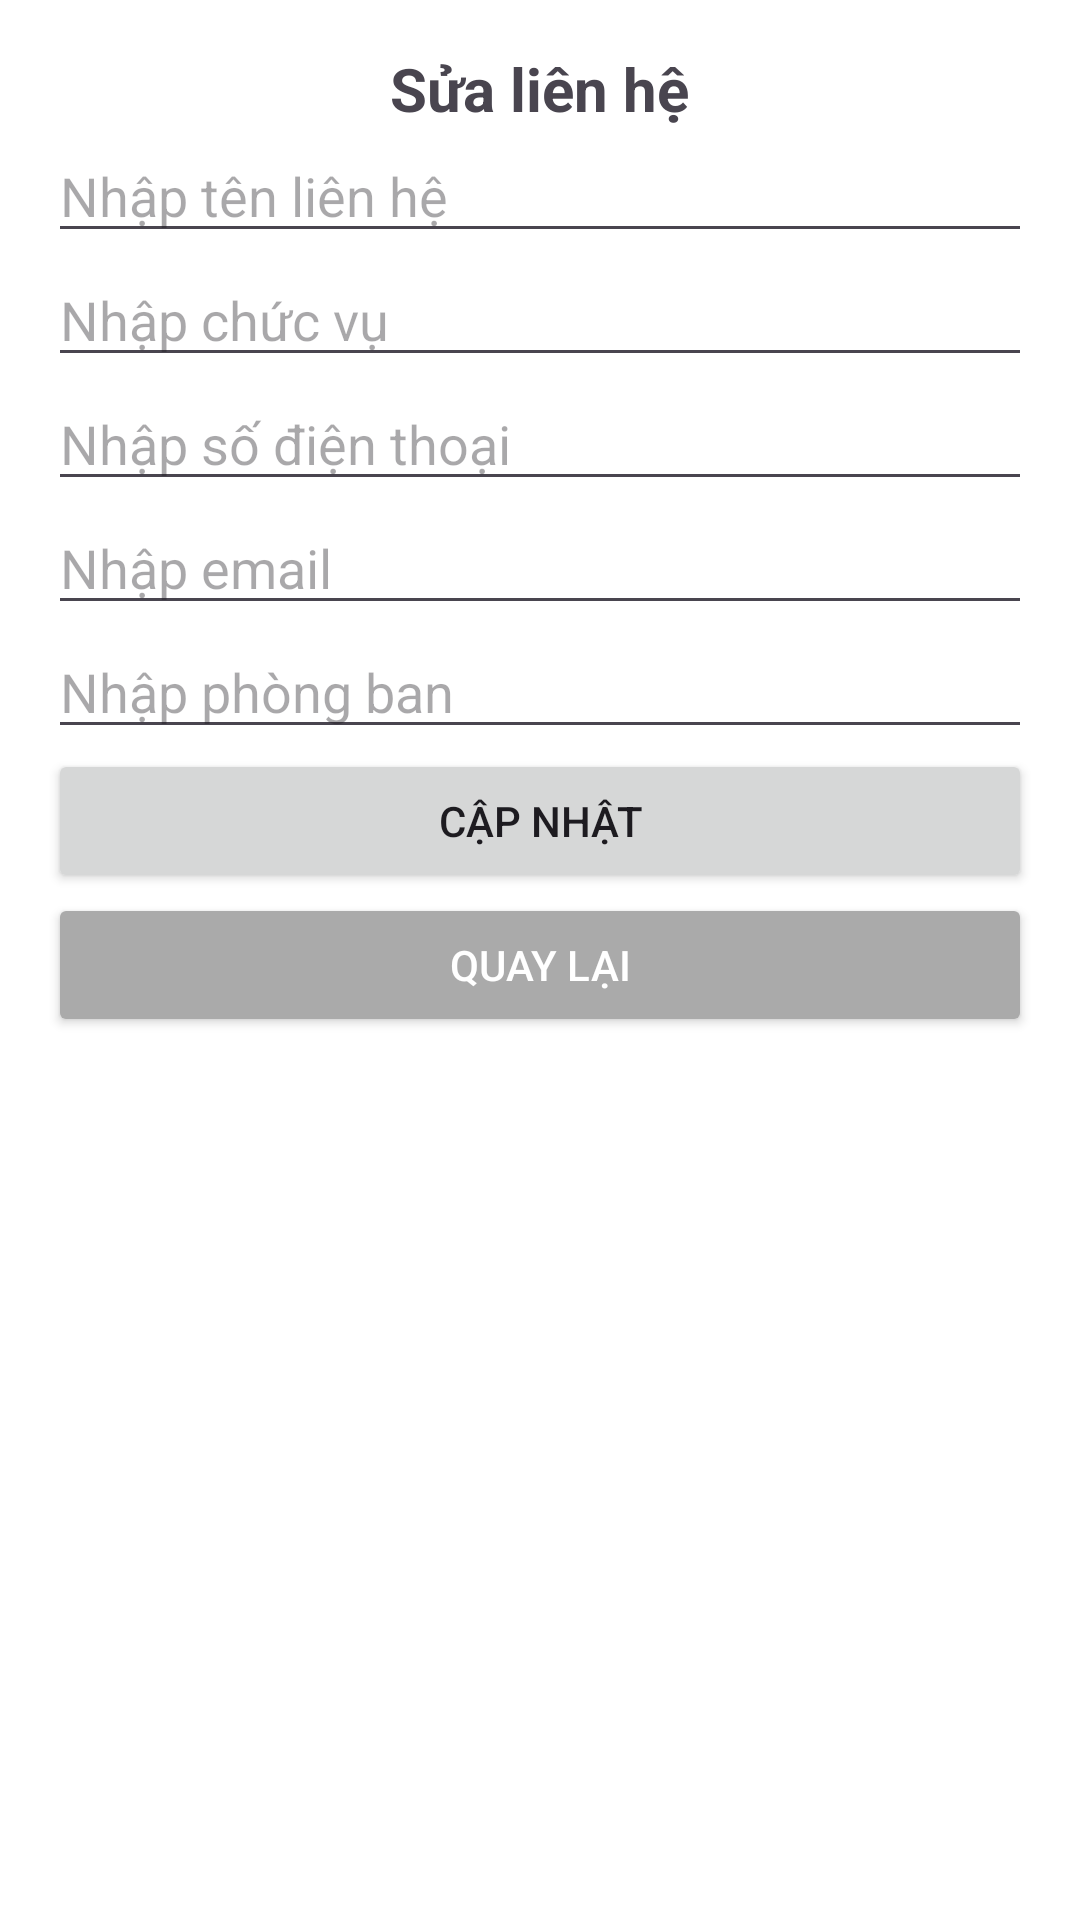

Layout XML and referenced resources for this Android screen:
<!-- AndroidManifest.xml: application theme Theme.TLUContact -->
<!-- res/layout/activity_edit_contact.xml -->
<?xml version="1.0" encoding="utf-8"?>
<LinearLayout xmlns:android="http://schemas.android.com/apk/res/android"
    android:layout_width="match_parent"
    android:layout_height="match_parent"
    android:orientation="vertical"
    android:padding="16dp">

    <TextView
        android:layout_width="wrap_content"
        android:layout_height="wrap_content"
        android:text="Sửa liên hệ"
        android:textSize="20sp"
        android:textStyle="bold"
        android:layout_gravity="center_horizontal"/>

    <EditText
        android:id="@+id/edtName"
        android:layout_width="match_parent"
        android:layout_height="wrap_content"
        android:hint="Nhập tên liên hệ" />

    <EditText
        android:id="@+id/edtPosition"
        android:layout_width="match_parent"
        android:layout_height="wrap_content"
        android:hint="Nhập chức vụ" />

    <EditText
        android:id="@+id/edtPhone"
        android:layout_width="match_parent"
        android:layout_height="wrap_content"
        android:hint="Nhập số điện thoại" />

    <EditText
        android:id="@+id/edtEmail"
        android:layout_width="match_parent"
        android:layout_height="wrap_content"
        android:hint="Nhập email" />

    <EditText
        android:id="@+id/edtDepartment"
        android:layout_width="match_parent"
        android:layout_height="wrap_content"
        android:hint="Nhập phòng ban" />

    <Button
        android:id="@+id/btnSave"
        android:layout_width="match_parent"
        android:layout_height="wrap_content"
        android:text="Cập nhật" />

    <Button
        android:id="@+id/btnCancel"
        android:layout_width="match_parent"
        android:layout_height="wrap_content"
        android:text="Quay lại"
        android:backgroundTint="@android:color/darker_gray"
        android:textColor="@android:color/white" />

</LinearLayout>
<!-- resources referenced by this layout -->
<resources>
  <style name="Theme.TLUContact" parent="Theme.Material3.Light.NoActionBar">
          <item name="colorPrimaryVariant">@color/teal_700</item>
          <item name="colorOnPrimary">@android:color/white</item>
  
          <item name="colorOnSecondary">@android:color/white</item>
          <item name="android:windowBackground">@android:color/white</item>
          <item name="colorPrimary">#00BCD4</item>
  
          
          <item name="colorPrimaryContainer">#FF5722</item>
          <item name="colorOnPrimaryContainer">#FFFFFF</item>
      </style>
  <color name="teal_700">#018786</color>
</resources>
